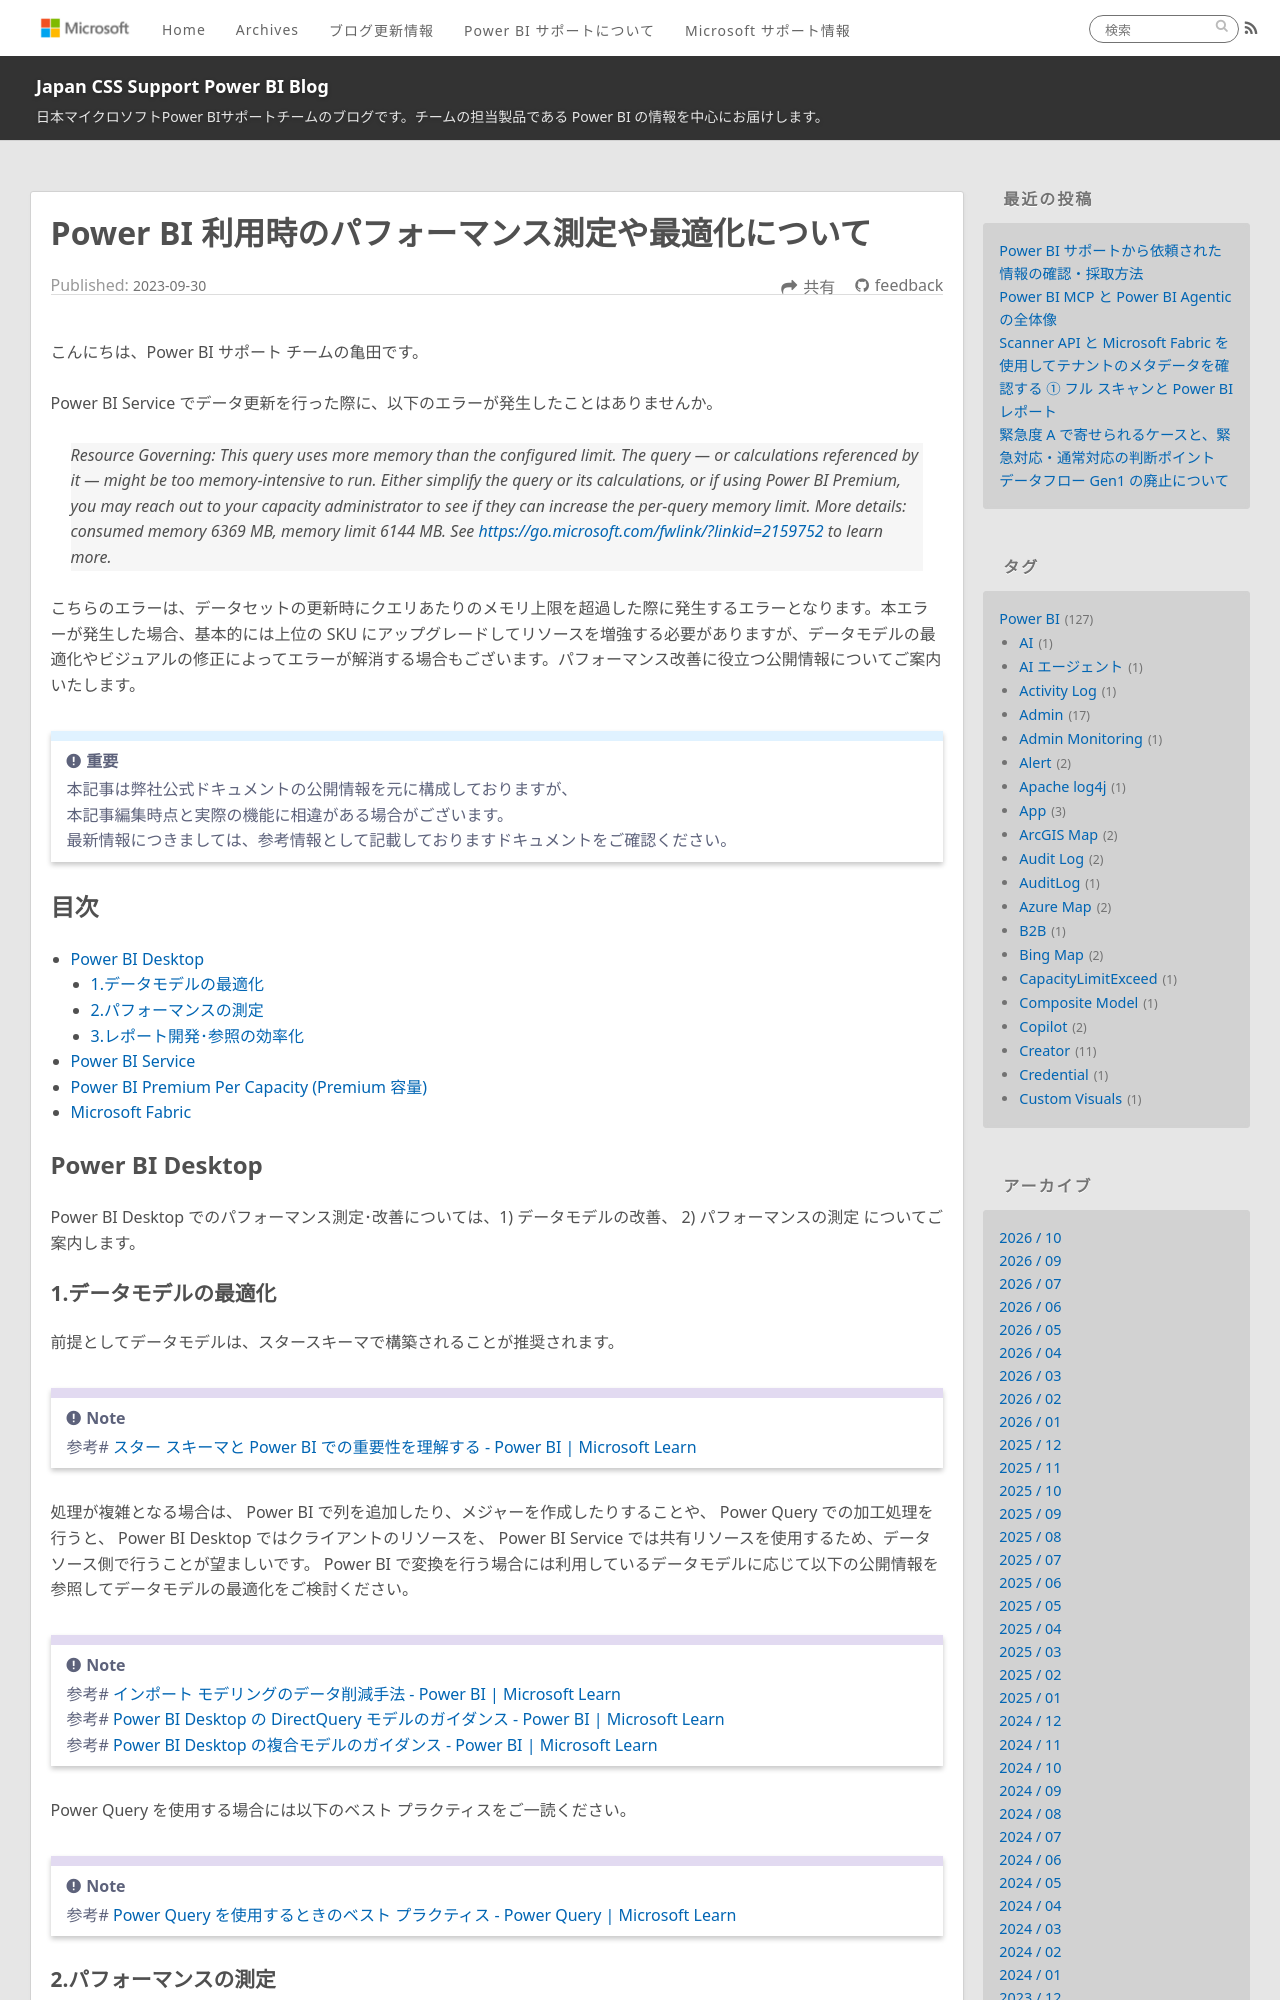

repository: JPBAP-SQLBI/blog · page: powerbi/performance/index.html · generator: jekyll

---
title: Power BI 利用時のパフォーマンス測定や最適化について
date: 2023-09-30 00:00:00 
tags:
  - Power BI
  - データセット
  - パフォーマンス
  - performance
--- 

こんにちは、Power BI サポート チームの亀田です。

Power BI Service でデータ更新を行った際に、以下のエラーが発生したことはありませんか。

> Resource Governing: This query uses more memory than the configured limit. The query — or calculations referenced by it — might be too memory-intensive to run. Either simplify the query or its calculations, or if using Power BI Premium, you may reach out to your capacity administrator to see if they can increase the per-query memory limit. More details: consumed memory 6369 MB, memory limit 6144 MB. See https://go.microsoft.com/fwlink/?linkid=2159752 to learn more.

こちらのエラーは、データセットの更新時にクエリあたりのメモリ上限を超過した際に発生するエラーとなります。本エラーが発生した場合、基本的には上位の SKU にアップグレードしてリソースを増強する必要がありますが、データモデルの最適化やビジュアルの修正によってエラーが解消する場合もございます。パフォーマンス改善に役立つ公開情報についてご案内いたします。

<!-- more -->

> [!IMPORTANT]  
> 本記事は弊社公式ドキュメントの公開情報を元に構成しておりますが、　　
> 本記事編集時点と実際の機能に相違がある場合がございます。  
> 最新情報につきましては、参考情報として記載しておりますドキュメントをご確認ください。

## 目次

* [Power BI Desktop](#Power-BI-Desktop)
    * [1.データモデルの最適化](#1-データモデルの最適化)
	* [2.パフォーマンスの測定](#2-パフォーマンスの測定)
	* [3.レポート開発･参照の効率化](#3-レポート開発･参照の効率化)
* [Power BI Service](#Power-BI-Service)
* [Power BI Premium Per Capacity (Premium 容量)](#Power-BI-Premium-Per-Capacity-Premium-容量)
* [Microsoft Fabric](#Microsoft-Fabric)

## Power BI Desktop

Power BI Desktop でのパフォーマンス測定･改善については、1) データモデルの改善、 2) パフォーマンスの測定 についてご案内します。
